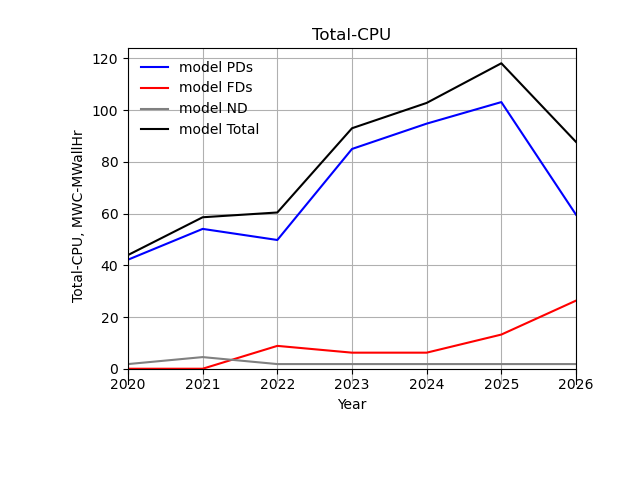

The file beside this chart, header and first rows:
Total-CPU?, 2020 ?, 2021 ?, 2022 ?, 2023 ?, 2024 ?, 2025 ?, 2026
PDs (MWC-MWallHr)?, 42.2 ?, 54.1 ?, 49.8 ?, 85.0 ?, 94.8 ?, 103.1 ?, 59.6
FDs (MWC-MWallHr)?, 0.0 ?, 0.0 ?, 8.8 ?, 6.2 ?, 6.2 ?, 13.2 ?, 26.3
ND (MWC-MWallHr)?, 1.8 ?, 4.5 ?, 1.8 ?, 1.8 ?, 1.8 ?, 1.8 ?, 1.8
Total (MWC-MWallHr)?, 44.0 ?, 58.6 ?, 60.4 ?, 93.0 ?, 102.8 ?, 118.1 ?, 87.7
